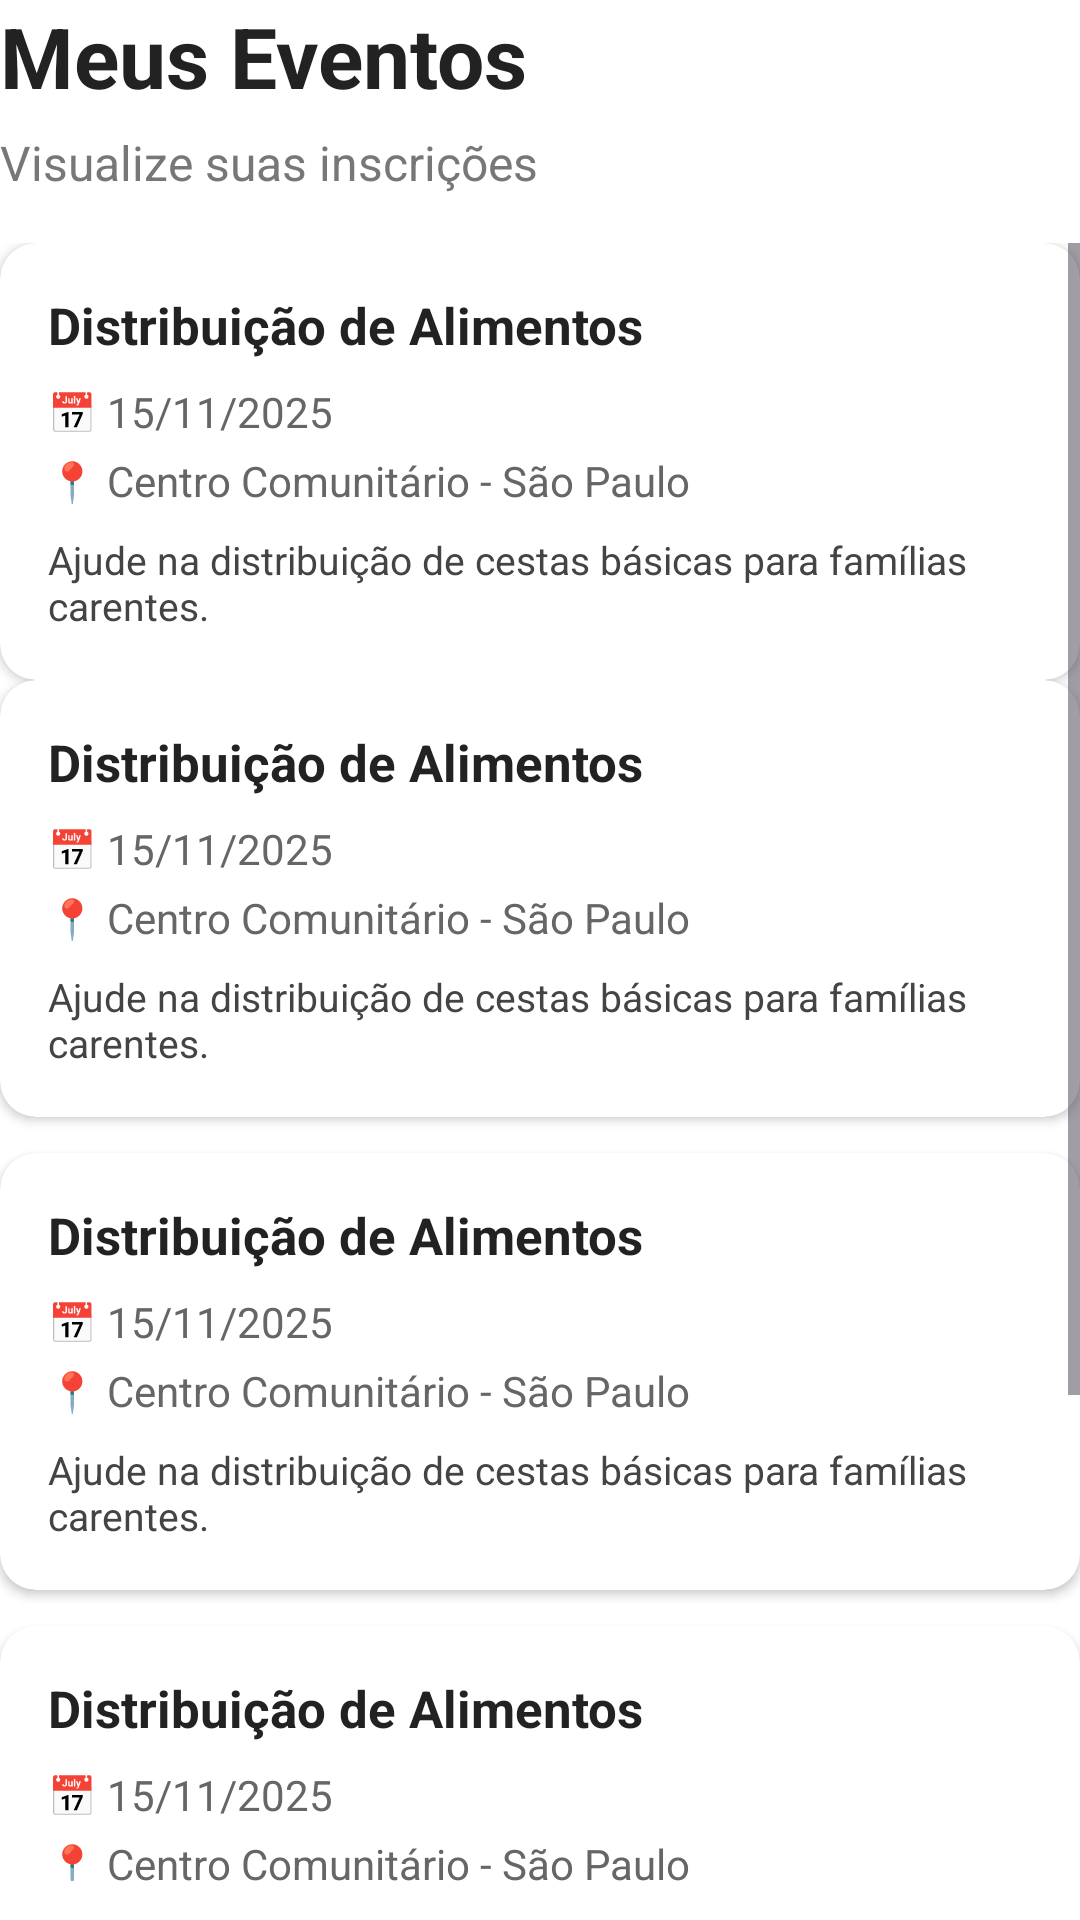

This screen was rendered from an Android layout file. Write that file and the resources it references.
<!-- AndroidManifest.xml: application theme Theme.Extensao -->
<!-- res/layout/activity_meus_eventos.xml -->
<?xml version="1.0" encoding="utf-8"?>
<LinearLayout xmlns:android="http://schemas.android.com/apk/res/android"
    xmlns:app="http://schemas.android.com/apk/res-auto"
    xmlns:tools="http://schemas.android.com/tools"
    android:layout_width="match_parent"
    android:layout_height="match_parent"
    android:background="@color/white"
    android:orientation="vertical">

    <LinearLayout
        android:id="@+id/linearLayout"
        android:layout_width="match_parent"
        android:layout_height="match_parent"
        android:orientation="vertical"
        tools:layout_weight="1"
        tools:padding="20dp">

        <TextView
            android:id="@+id/txtTituloEventos"
            android:layout_width="match_parent"
            android:layout_height="wrap_content"
            android:layout_marginBottom="6dp"
            android:text="Meus Eventos"
            android:textColor="#222222"
            android:textSize="28sp"
            android:textStyle="bold" />

        <TextView
            android:layout_width="match_parent"
            android:layout_height="wrap_content"
            android:layout_marginBottom="16dp"
            android:text="Visualize suas inscrições"
            android:textColor="#777777"
            android:textSize="16sp"
            tools:ignore="HardcodedText,TextContrastCheck" />

        <ScrollView
            android:layout_width="wrap_content"
            android:layout_height="546dp">

            <LinearLayout
                android:layout_width="match_parent"
                android:layout_height="wrap_content"
                android:orientation="vertical">

                <include
                    layout="@layout/item_meus_eventos"
                    android:layout_width="match_parent"
                    android:layout_height="wrap_content" />

                <include
                    layout="@layout/item_meus_eventos"
                    android:layout_width="match_parent"
                    tools:ignore="IncludeLayoutParam" />

                <include
                    layout="@layout/item_meus_eventos"
                    android:layout_width="match_parent"
                    tools:ignore="IncludeLayoutParam" />

                <include
                    layout="@layout/item_meus_eventos"
                    android:layout_width="match_parent"
                    tools:ignore="IncludeLayoutParam" />

                <include
                    layout="@layout/item_meus_eventos"
                    android:layout_width="match_parent"
                    tools:ignore="IncludeLayoutParam" />

            </LinearLayout>
        </ScrollView>

    </LinearLayout>

    <com.google.android.material.bottomnavigation.BottomNavigationView
        android:id="@+id/bottomNavigation"
        android:layout_width="match_parent"
        android:layout_height="wrap_content"
        app:menu="@menu/bottom_menu" />

</LinearLayout>
<!-- res/layout/item_meus_eventos.xml (included above) -->
<?xml version="1.0" encoding="utf-8"?>
<androidx.cardview.widget.CardView xmlns:android="http://schemas.android.com/apk/res/android"
    xmlns:app="http://schemas.android.com/apk/res-auto"
    android:layout_width="match_parent"
    android:layout_height="wrap_content"
    android:layout_marginBottom="12dp"
    app:cardCornerRadius="12dp"
    app:cardElevation="2dp"
    app:cardBackgroundColor="@color/white">

    <LinearLayout
        android:layout_width="match_parent"
        android:layout_height="wrap_content"
        android:orientation="vertical"
        android:padding="16dp">

        <TextView
            android:id="@+id/txtTituloEvento4"
            android:layout_width="match_parent"
            android:layout_height="wrap_content"
            android:text="Distribuição de Alimentos"
            android:textColor="@color/text_primary"
            android:textSize="17sp"
            android:textStyle="bold"
            android:layout_marginBottom="8dp" />

        <LinearLayout
            android:orientation="horizontal"
            android:layout_width="match_parent"
            android:layout_height="wrap_content"
            android:gravity="center_vertical"
            android:layout_marginBottom="4dp">

            <TextView
                android:layout_width="wrap_content"
                android:layout_height="wrap_content"
                android:text="📅 "
                android:textSize="13sp" />

            <TextView
                android:id="@+id/txtDataEvento4"
                android:layout_width="wrap_content"
                android:layout_height="wrap_content"
                android:text="15/11/2025"
                android:textColor="@color/text_secondary"
                android:textSize="14sp" />

        </LinearLayout>

        <LinearLayout
            android:orientation="horizontal"
            android:layout_width="match_parent"
            android:layout_height="wrap_content"
            android:gravity="center_vertical"
            android:layout_marginBottom="8dp">

            <TextView
                android:layout_width="wrap_content"
                android:layout_height="wrap_content"
                android:text="📍 "
                android:textSize="13sp" />

            <TextView
                android:id="@+id/txtLocalEvento4"
                android:layout_width="wrap_content"
                android:layout_height="wrap_content"
                android:text="Centro Comunitário - São Paulo"
                android:textColor="@color/text_secondary"
                android:textSize="14sp" />

        </LinearLayout>

        <TextView
            android:id="@+id/txtDescricaoEvento4"
            android:layout_width="match_parent"
            android:layout_height="wrap_content"
            android:text="Ajude na distribuição de cestas básicas para famílias carentes."
            android:textColor="@color/text_description"
            android:textSize="13sp"
            android:maxLines="2"
            android:ellipsize="end" />

    </LinearLayout>

</androidx.cardview.widget.CardView>
<!-- resources referenced by this layout -->
<resources>
  <color name="text_description">#444444</color>
  <color name="text_primary">#222222</color>
  <color name="text_secondary">#666666</color>
  <color name="white">#FFFFFFFF</color>
  <style name="Theme.Extensao" parent="Base.Theme.Extensao" />
  <style name="Base.Theme.Extensao" parent="Theme.Material3.Light.NoActionBar">
          <item name="colorPrimary">@color/primary_red</item>
          <item name="colorPrimaryVariant">@color/primary_red_dark</item>
          <item name="colorOnPrimary">@color/white</item>
          <item name="colorSecondary">@color/primary_red</item>
          <item name="colorOnSecondary">@color/white</item>
          <item name="android:windowBackground">@color/white</item>
          <item name="colorSurface">@color/white</item>
          <item name="colorOnSurface">@color/text_primary</item>
          
          <item name="bottomNavigationStyle">@style/BottomNavStyle</item>
      </style>
  <color name="primary_red">#D32F2F</color>
  <color name="primary_red_dark">#B71C1C</color>
  <style name="BottomNavStyle" parent="Widget.MaterialComponents.BottomNavigationView">
          <item name="itemIconTint">@color/bottom_nav_color</item>
          <item name="itemTextColor">@color/bottom_nav_color</item>
      </style>
</resources>
